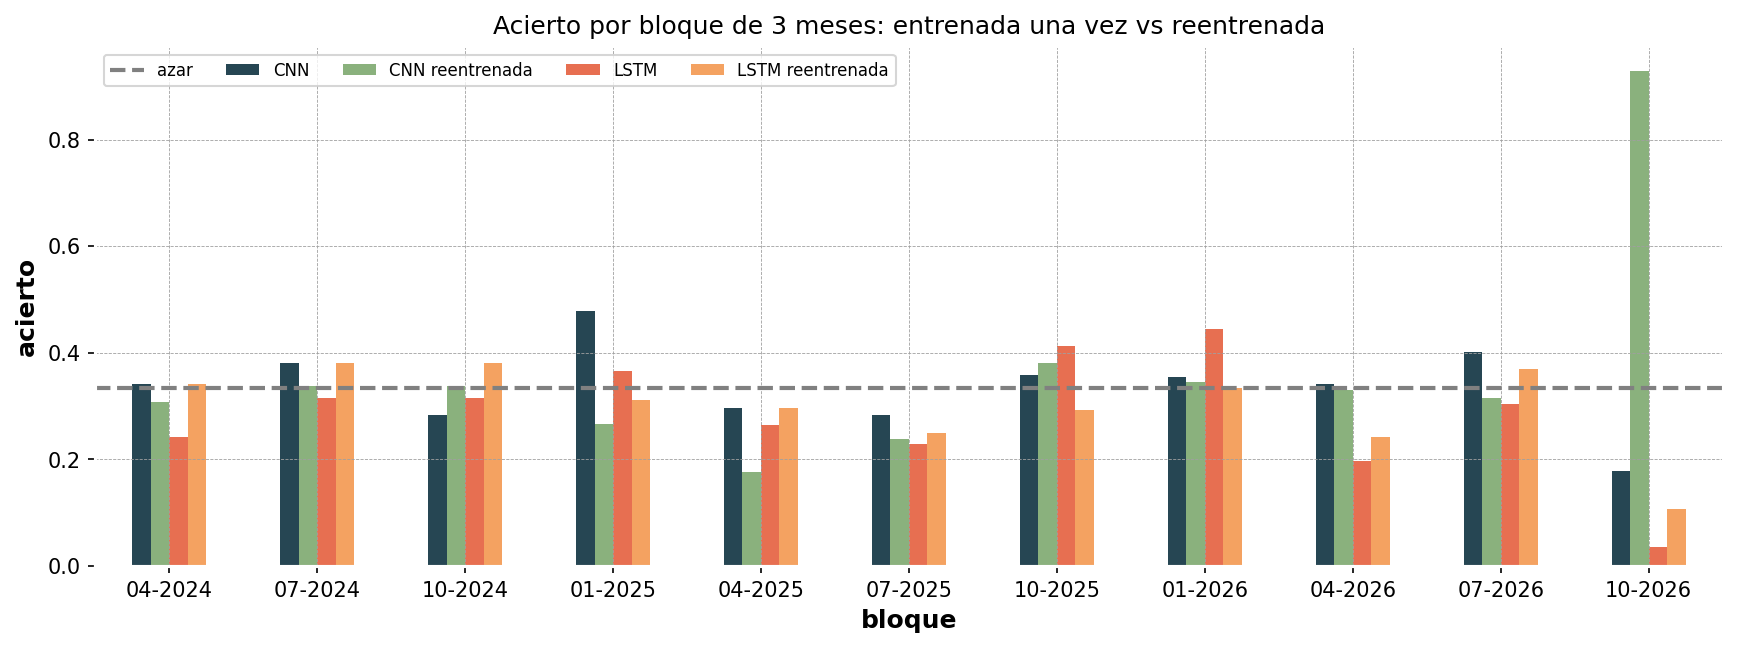

The table this chart was drawn from, first rows:
bloque, días, CNN, CNN reentrenada, LSTM, LSTM reentrenada
04-2024, 91, 0.341, 0.308, 0.242, 0.341
07-2024, 92, 0.38, 0.337, 0.315, 0.38
10-2024, 92, 0.283, 0.337, 0.315, 0.38
01-2025, 90, 0.478, 0.267, 0.367, 0.311
04-2025, 91, 0.297, 0.176, 0.264, 0.297
07-2025, 92, 0.283, 0.239, 0.228, 0.25
10-2025, 92, 0.359, 0.38, 0.413, 0.293
01-2026, 90, 0.356, 0.344, 0.444, 0.333
04-2026, 91, 0.341, 0.33, 0.198, 0.242
07-2026, 92, 0.402, 0.315, 0.304, 0.37
10-2026, 28, 0.179, 0.929, 0.036, 0.107
